10-way image classification set "images" from GitHub (BeObm/PlantGraphNet); label vocabulary: amm, calluna, empetrum, grass, lichens, myrica, non-vegetation, rosa rugosa, salix, trees.

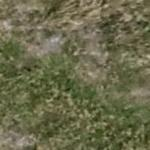
Label: grass

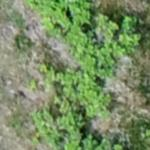
Label: rosa rugosa

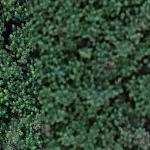
Label: myrica

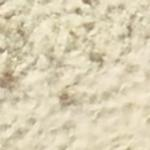
Label: non-vegetation

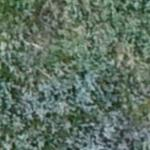
Label: salix

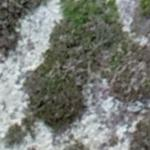
Label: lichens
